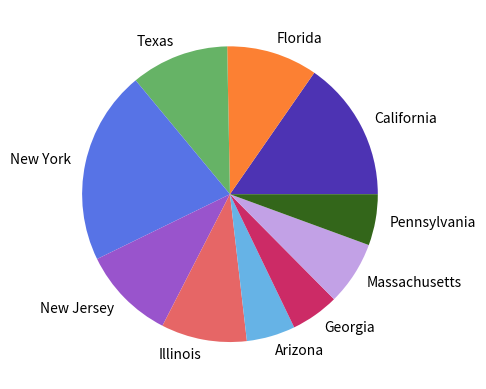

This chart was generated by the following Python code:
import matplotlib.pyplot as plt
import pandas as pd

raw_data = {'States': ["California", "Florida", "Texas", "New York", "New Jersey", "Illinois", "Arizona", "Georgia",
                       "Massachusetts", "Pennsylvania"],
            'Mar': [8155, 6741, 3266, 83712, 22255, 5994, 1289, 4117, 6620, 4843],
            'Apr': [50442, 33690, 28087, 308314, 121190, 52918, 7648, 26260, 62205, 45763],
            'May': [113006, 56163, 64287, 371711, 160918, 120260, 19936, 47063, 96965, 71926],
            'Jun': [232657, 152434, 159986, 394079, 171928, 143185, 79215, 81291, 108802, 86606],
            }

df = pd.DataFrame(raw_data, columns=['States', 'Mar', 'Apr', 'May', 'Jun'])
color = [(.3, .2, .7), (.99, .5, .2), (.4, .7, .4), (.34, .45, .9), (.6, .33, .8), (.9, .4, .4), (.4, .7, .9),
         (.8, .17, .4), (.76, .63, .9), (.2, .4, .1)]
df['inc'] = df['Jun'] - df['Mar']
plt.pie(df['inc'], labels=df['States'], colors=color)
plt.show()